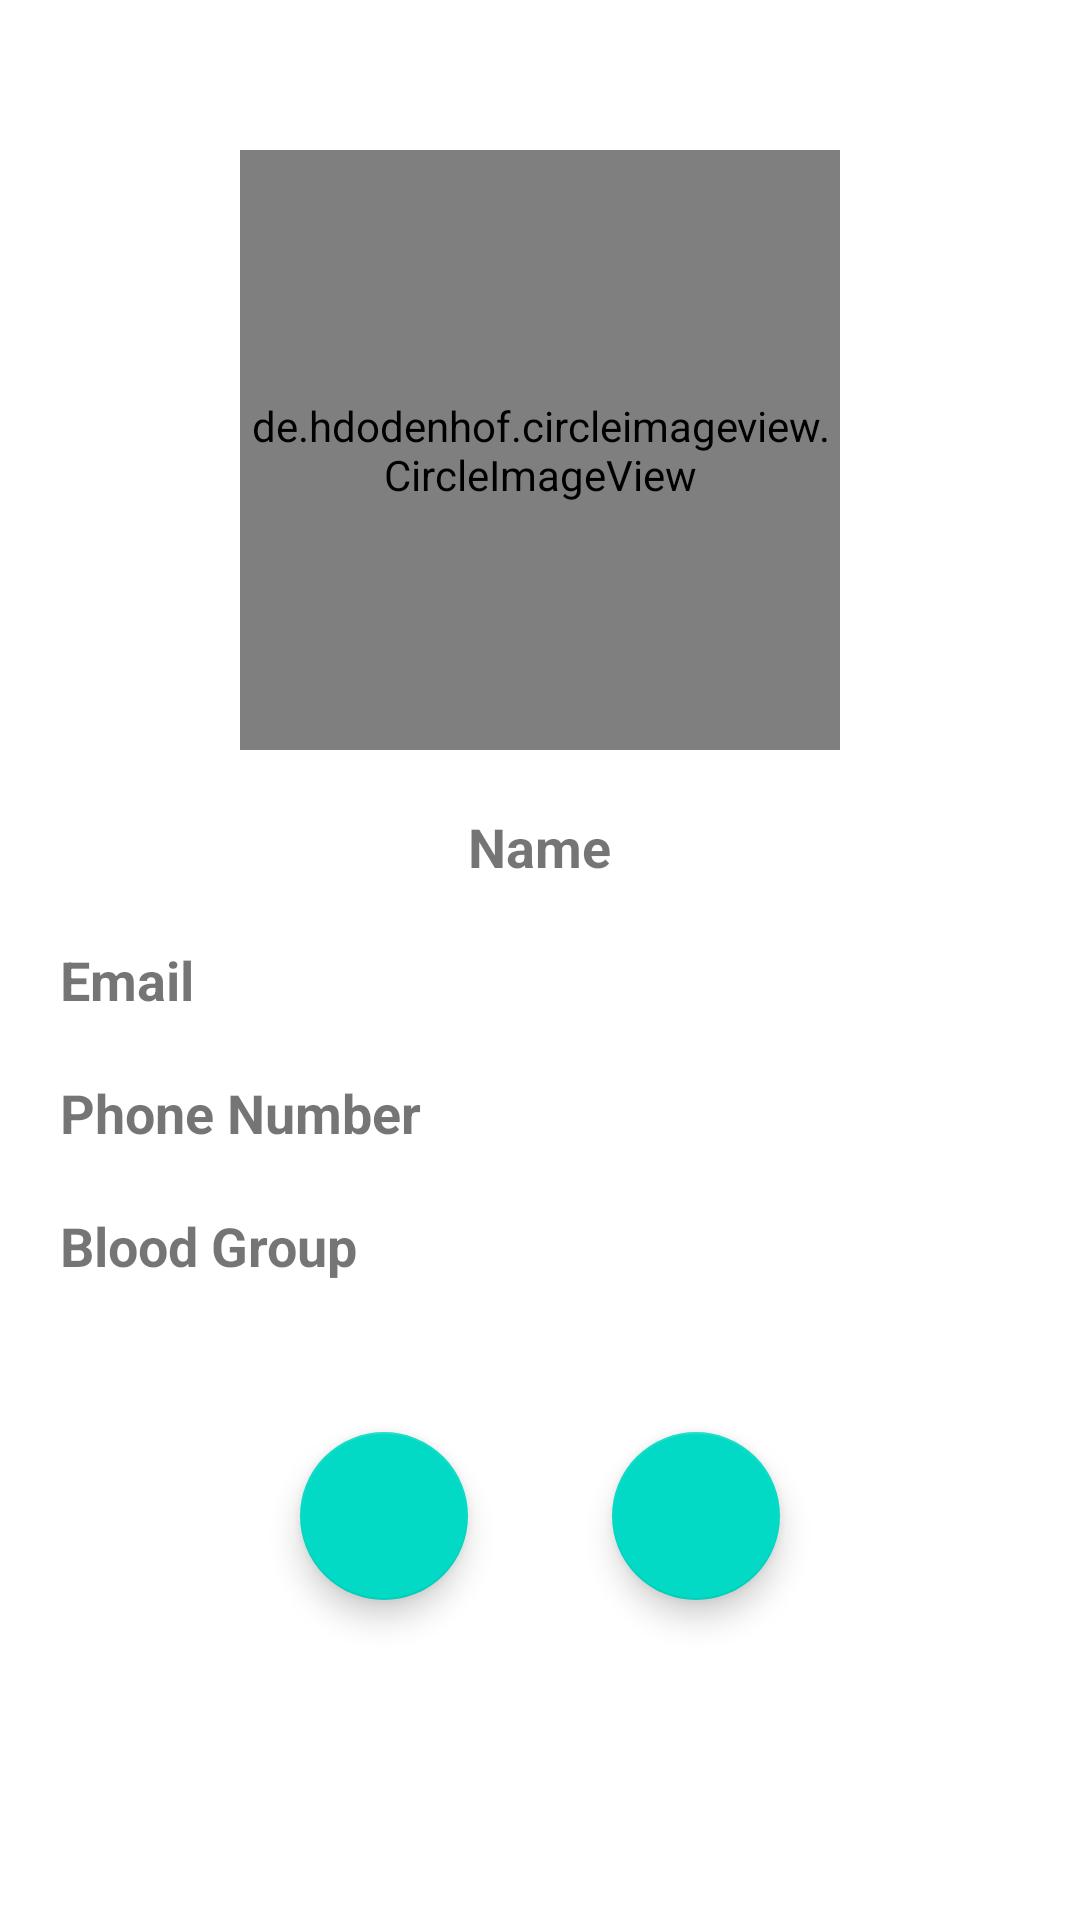

Produce the Android XML layout that renders to this screen, including the resource entries it uses.
<!-- AndroidManifest.xml: application theme Theme.BloodBank -->
<!-- res/layout/activity_blood_donor_profile.xml -->
<?xml version="1.0" encoding="utf-8"?>
<RelativeLayout xmlns:android="http://schemas.android.com/apk/res/android"
    xmlns:app="http://schemas.android.com/apk/res-auto"
    xmlns:tools="http://schemas.android.com/tools"
    android:layout_width="match_parent"
    android:layout_height="match_parent"
    tools:context=".Blood_Donor_profile">

    <de.hdodenhof.circleimageview.CircleImageView
        android:layout_width="200dp"
        android:layout_height="200dp"
        android:id="@+id/circle_Image_view1"
        android:layout_centerHorizontal="true"
        android:layout_marginTop="50dp"/>
    <TextView
        android:layout_width="wrap_content"
        android:layout_height="wrap_content"
        android:id="@+id/textview2"
        android:text="Name"
        android:textStyle="bold"
        android:textSize="18sp"
        android:layout_below="@id/circle_Image_view1"
        android:layout_centerHorizontal="true"
        android:layout_marginTop="20dp"
        tools:ignore="HardcodedText"/>

    <TextView
        android:layout_width="wrap_content"
        android:layout_height="wrap_content"
        android:id="@+id/textview3"
        android:text="Email"
        android:textSize="18sp"
        android:textStyle="bold"
        android:layout_below="@id/textview2"
        android:layout_marginStart="20dp"
        android:layout_marginTop="20dp"
        tools:ignore="HardcodedText"/>

    <TextView
        android:layout_width="wrap_content"
        android:layout_height="wrap_content"
        android:id="@+id/textview4"
        android:text="Phone Number"
        android:textStyle="bold"
        android:textSize="18sp"
        android:layout_below="@id/textview3"
        android:layout_marginStart="20dp"
        android:layout_marginTop="20dp"
        tools:ignore="HardcodedText"/>

    <TextView
        android:layout_width="wrap_content"
        android:layout_height="wrap_content"
        android:id="@+id/textview5"
        android:text="Blood Group"
        android:textStyle="bold"
        android:textSize="18sp"
        android:layout_below="@id/textview4"
        android:layout_marginStart="20dp"
        android:layout_marginTop="20dp"
        tools:ignore="HardcodedText"/>

    <com.google.android.material.floatingactionbutton.FloatingActionButton
        android:layout_width="wrap_content"
        android:layout_height="wrap_content"
        android:id="@+id/call_btn"
        android:layout_below="@+id/textview5"
        android:layout_marginTop="50dp"
        android:layout_marginStart="100dp"
        android:src="@drawable/ic_baseline_local_phone_24"
        tools:ignore="ContentDescription" />

    <com.google.android.material.floatingactionbutton.FloatingActionButton
        android:layout_width="wrap_content"
        android:layout_height="wrap_content"
        android:layout_below="@+id/textview5"
        android:id="@+id/email_btn"
        android:layout_alignParentEnd="true"
        android:layout_marginEnd="100dp"
        android:layout_marginTop="50dp"
        android:src="@drawable/email"
        tools:ignore="ContentDescription,RelativeOverlap" />



</RelativeLayout>
<!-- resources referenced by this layout -->
<resources>
  <style name="Theme.BloodBank" parent="Theme.MaterialComponents.DayNight.NoActionBar">
          
          <item name="colorPrimary">#E31037</item>
          <item name="colorPrimaryVariant">#E31037</item>
          <item name="colorOnPrimary">@color/white</item>
          
          <item name="colorSecondary">@color/teal_200</item>
          <item name="colorSecondaryVariant">@color/teal_700</item>
          <item name="colorOnSecondary">@color/black</item>
          
          <item name="android:statusBarColor" tools:targetApi="l">?attr/colorPrimaryVariant</item>
          
      </style>
  <color name="white">#FFFFFFFF</color>
  <color name="teal_200">#FF03DAC5</color>
  <color name="teal_700">#FF018786</color>
  <color name="black">#FF000000</color>
</resources>
